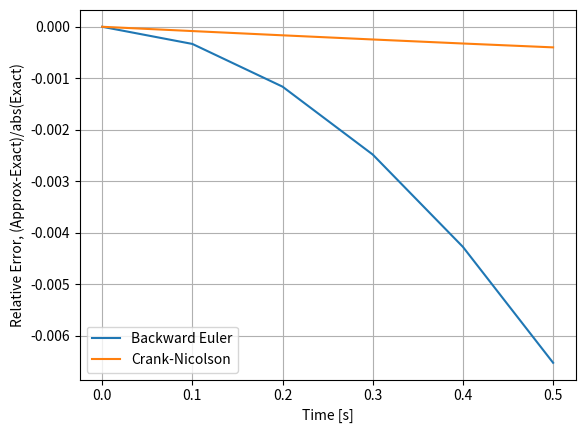

Here is the Python script that generated this plot:
import numpy as np
import matplotlib.pyplot as plt

# parameters
x0 = 1
C = 1e-6
h = 0.1
tf = 0.5

# equations
def exact_equation(t):
    return np.exp(C * t) + np.sin(t)



# solving
ts = np.arange(0, tf + h, h)

xbes = np.zeros_like(ts)
xcns = np.zeros_like(ts)
xs = exact_equation(ts)

for i, t in enumerate(ts):
    # initial condition
    if i == 0:
        xbes[0] = x0
        xcns[0] = x0
        continue

    # backwards euler
    xbes[i] = (xbes[i-1] - h*C*np.sin(t) + h*np.cos(t)) / (1 - h*C)

    # crank-nicolson
    a1 = (1 + C*h/2) * xcns[i-1]
    a2 = -(C*h/2) * (np.sin(t-h) + np.sin(t))
    a3 = h/2 * (np.cos(t-h) + np.cos(t))
    xcns[i] = (a1 + a2 + a3) / (1 - h*C/2)

be_err = (xbes - xs) / abs(xs)
cn_err = (xcns - xs) / abs(xs)

# plotting
plt.plot(ts, xbes - xs, label="Backward Euler")
plt.plot(ts, xcns - xs, label="Crank-Nicolson")

plt.xlabel("Time [s]")
plt.ylabel("Relative Error, (Approx-Exact)/abs(Exact)")

plt.legend()
plt.grid(which="both")

plt.savefig("q1b.png", dpi=600)
plt.close()


# printing
for i in range(len(ts)):
    t = ts[i]
    be = be_err[i]
    cn = cn_err[i]

    if i == 0:
        print("0 & 0 & 0 \\\\")
        continue

    print(f"{t:.1} & {be:.5e} & {cn:.5e} \\\\")
